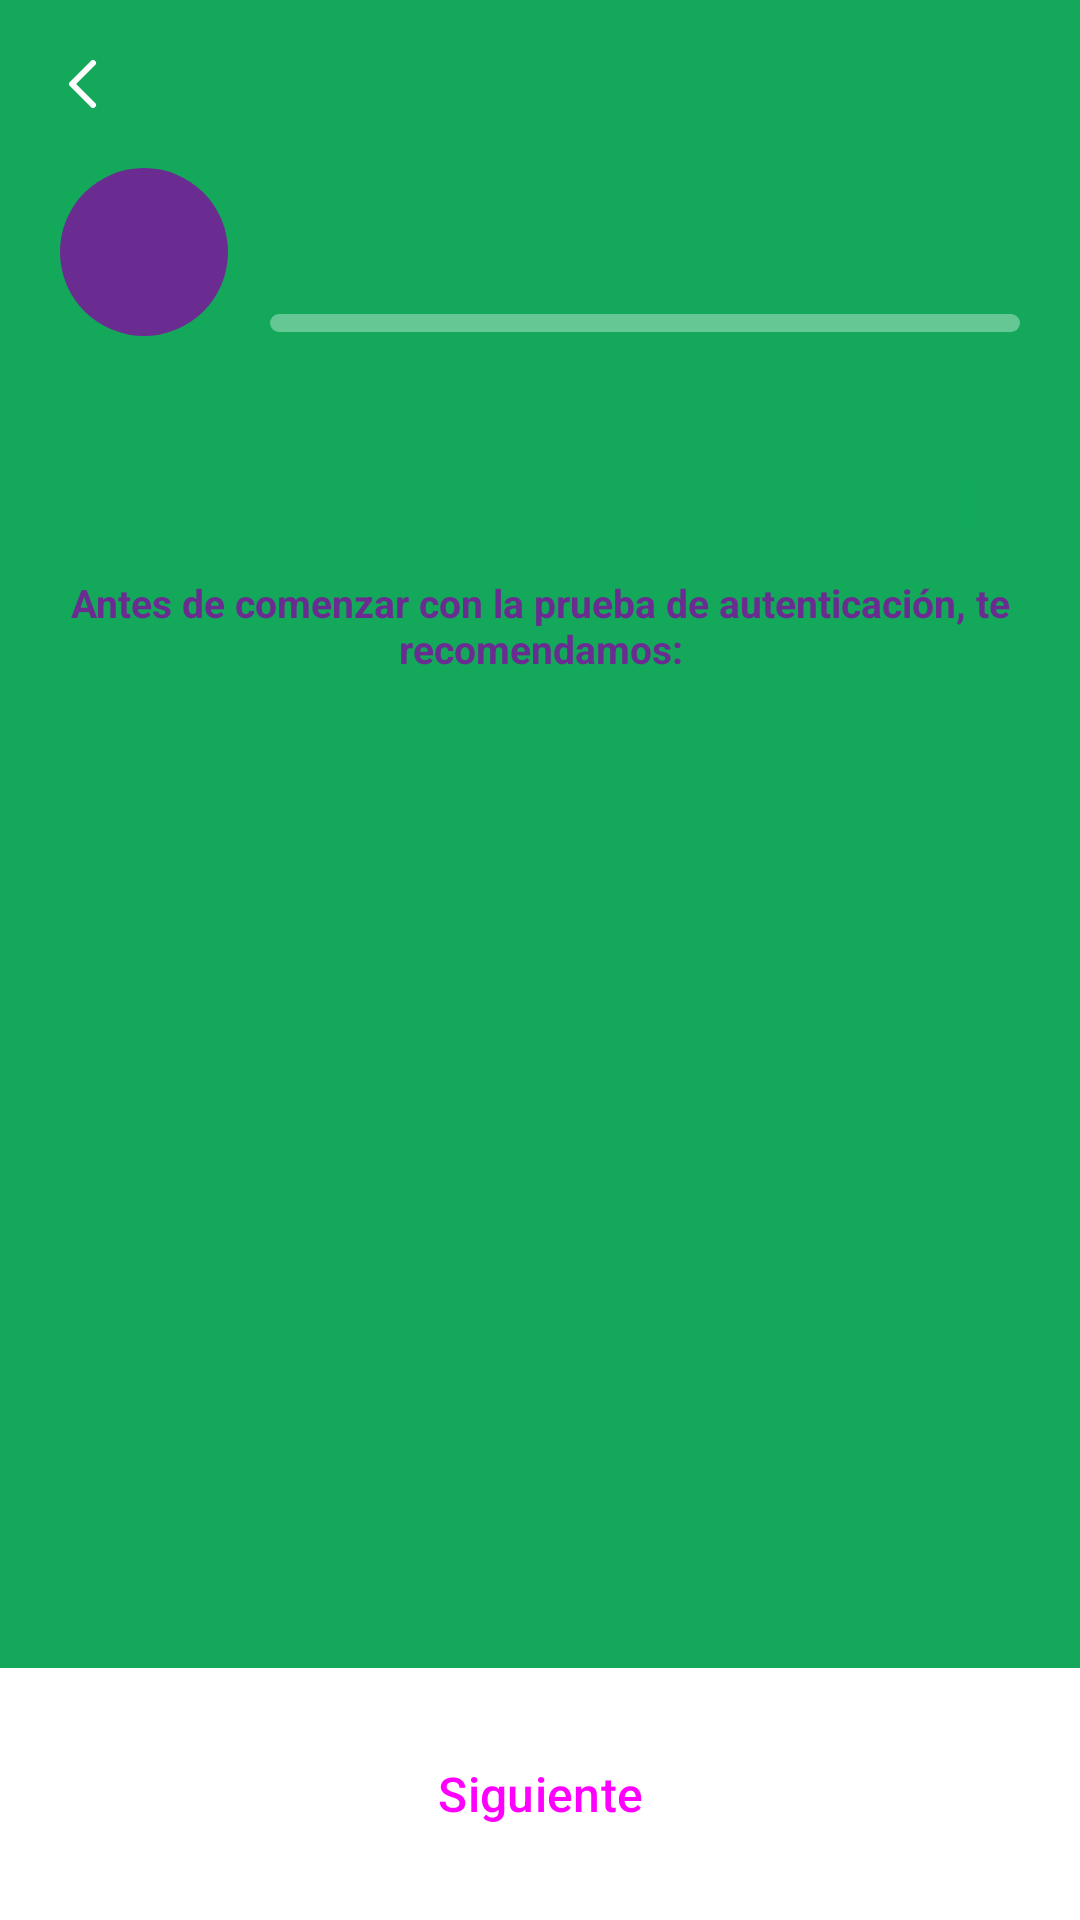

Android layout source for this screen:
<!-- AndroidManifest.xml: application theme Theme.AppBNB -->
<!-- res/layout/fragment_authentication.xml -->
<?xml version="1.0" encoding="utf-8"?>
<LinearLayout xmlns:android="http://schemas.android.com/apk/res/android"
    xmlns:app="http://schemas.android.com/apk/res-auto"
    android:layout_width="match_parent"
    android:layout_height="match_parent"
    android:background="@color/brand_green"
    android:orientation="vertical">

    <include
        android:id="@+id/header"
        layout="@layout/view_step_header" />

    
    <LinearLayout
        android:layout_width="match_parent"
        android:layout_height="0dp"
        android:layout_weight="1"
        android:background="@drawable/bg_sheet_white"
        android:orientation="vertical"
        android:paddingHorizontal="20dp"
        android:paddingTop="12dp">

        <ImageButton
            android:id="@+id/listenButton"
            android:layout_width="48dp"
            android:layout_height="48dp"
            android:layout_gravity="end"
            android:background="?attr/selectableItemBackgroundBorderless"
            android:contentDescription="@string/action_listen"
            android:src="@drawable/ic_volume_up" />

        <TextView
            android:id="@+id/introText"
            android:layout_width="match_parent"
            android:layout_height="wrap_content"
            android:gravity="center"
            android:text="@string/authentication_intro"
            android:textColor="@color/brand_purple"
            android:textSize="13sp"
            android:textStyle="bold" />

        <androidx.viewpager2.widget.ViewPager2
            android:id="@+id/tipsPager"
            android:layout_width="match_parent"
            android:layout_height="0dp"
            android:layout_marginTop="12dp"
            android:layout_weight="1" />

        <com.google.android.material.tabs.TabLayout
            android:id="@+id/tipsDots"
            android:layout_width="match_parent"
            android:layout_height="wrap_content"
            android:background="@android:color/transparent"
            app:tabBackground="@drawable/tab_dot"
            app:tabGravity="center"
            app:tabIndicatorHeight="0dp"
            app:tabMinWidth="0dp"
            app:tabPaddingEnd="8dp"
            app:tabPaddingStart="8dp" />
    </LinearLayout>

    <FrameLayout
        android:id="@+id/bottomBar"
        android:layout_width="match_parent"
        android:layout_height="wrap_content"
        android:background="@color/surface"
        android:padding="16dp">

        <Button
            android:id="@+id/nextButton"
            style="@style/Widget.AppBNB.PrimaryButton"
            android:text="@string/action_next" />
    </FrameLayout>
</LinearLayout>
<!-- res/layout/view_step_header.xml (included above) -->
<?xml version="1.0" encoding="utf-8"?>
<LinearLayout xmlns:android="http://schemas.android.com/apk/res/android"
    xmlns:app="http://schemas.android.com/apk/res-auto"
    android:layout_width="match_parent"
    android:layout_height="wrap_content"
    android:background="@color/brand_green"
    android:orientation="vertical">

    
    <FrameLayout
        android:layout_width="match_parent"
        android:layout_height="56dp">

        <ImageButton
            android:id="@+id/backButton"
            android:layout_width="48dp"
            android:layout_height="48dp"
            android:layout_gravity="center_vertical|start"
            android:layout_marginStart="4dp"
            android:background="?attr/selectableItemBackgroundBorderless"
            android:contentDescription="@string/action_back"
            android:src="@drawable/ic_chevron_back" />

        <TextView
            android:id="@+id/toolbarTitle"
            android:layout_width="wrap_content"
            android:layout_height="wrap_content"
            android:layout_gravity="center"
            android:textColor="@color/on_brand"
            android:textSize="16sp"
            android:textStyle="bold" />
    </FrameLayout>

    
    <LinearLayout
        android:layout_width="match_parent"
        android:layout_height="wrap_content"
        android:gravity="center_vertical"
        android:orientation="horizontal"
        android:paddingHorizontal="20dp"
        android:paddingBottom="20dp">

        <ImageView
            android:id="@+id/stepIcon"
            android:layout_width="56dp"
            android:layout_height="56dp"
            android:background="@drawable/bg_circle_purple"
            android:importantForAccessibility="no"
            android:padding="15dp" />

        <LinearLayout
            android:layout_width="0dp"
            android:layout_height="wrap_content"
            android:layout_marginStart="14dp"
            android:layout_weight="1"
            android:orientation="vertical">

            <TextView
                android:id="@+id/stepLabel"
                android:layout_width="wrap_content"
                android:layout_height="wrap_content"
                android:textColor="@color/on_brand"
                android:textSize="11sp"
                android:textStyle="bold" />

            <TextView
                android:id="@+id/stepTitle"
                android:layout_width="wrap_content"
                android:layout_height="wrap_content"
                android:textColor="@color/on_brand"
                android:textSize="20sp"
                android:textStyle="bold" />

            <com.google.android.material.progressindicator.LinearProgressIndicator
                android:id="@+id/stepProgress"
                android:layout_width="match_parent"
                android:layout_height="wrap_content"
                android:layout_marginTop="6dp"
                app:indicatorColor="@color/brand_purple"
                app:trackColor="#59FFFFFF"
                app:trackCornerRadius="3dp"
                app:trackStopIndicatorSize="0dp"
                app:trackThickness="6dp" />
        </LinearLayout>
    </LinearLayout>
</LinearLayout>
<!-- resources referenced by this layout -->
<resources>
  <color name="brand_green">#13A85A</color>
  <color name="brand_purple">#6B2C91</color>
  <color name="on_brand">#FFFFFF</color>
  <color name="surface">#FFFFFF</color>
  <!-- drawable bg_circle_purple (drawable) -->
  <?xml version="1.0" encoding="utf-8"?>
  <shape xmlns:android="http://schemas.android.com/apk/res/android"
      android:shape="oval">
      <solid android:color="@color/brand_purple" />
  </shape>
  <!-- drawable ic_chevron_back (drawable) -->
  <?xml version="1.0" encoding="utf-8"?>
  <vector xmlns:android="http://schemas.android.com/apk/res/android"
      android:width="24dp"
      android:height="24dp"
      android:autoMirrored="true"
      android:viewportWidth="24"
      android:viewportHeight="24">
      <path
          android:fillColor="#00000000"
          android:pathData="M15,5L8,12L15,19"
          android:strokeColor="#FFFFFF"
          android:strokeLineCap="round"
          android:strokeLineJoin="round"
          android:strokeWidth="2" />
  </vector>
  <!-- drawable ic_volume_up (drawable) -->
  <?xml version="1.0" encoding="utf-8"?>
  <vector xmlns:android="http://schemas.android.com/apk/res/android"
      android:width="24dp"
      android:height="24dp"
      android:viewportWidth="24"
      android:viewportHeight="24">
      <path
          android:fillColor="@color/brand_green"
          android:pathData="M3,9v6h4l5,5V4L7,9H3z" />
      <path
          android:fillColor="#00000000"
          android:pathData="M15.5,8.5C16.9,9.3 17.8,10.6 17.8,12S16.9,14.7 15.5,15.5M18,5.5C20,7 21.2,9.4 21.2,12S20,17 18,18.5"
          android:strokeColor="@color/brand_green"
          android:strokeLineCap="round"
          android:strokeWidth="1.8" />
  </vector>
  <string name="action_back">Atrás</string>
  <string name="action_listen">Escuchar recomendación</string>
  <string name="action_next">Siguiente</string>
  <string name="authentication_intro">Antes de comenzar con la prueba de autenticación, te recomendamos:</string>
  <style name="Widget.AppBNB.PrimaryButton" parent="Widget.Material3.Button">
          <item name="android:layout_width">match_parent</item>
          <item name="android:layout_height">52dp</item>
          <item name="android:textSize">16sp</item>
          <item name="android:textAllCaps">false</item>
      </style>
  <style name="Theme.AppBNB" parent="Theme.Material3.Light.NoActionBar">
          <item name="colorPrimary">@color/brand_green</item>
          <item name="colorOnPrimary">@color/on_brand</item>
          <item name="colorPrimaryContainer">@color/brand_green_light</item>
          <item name="colorOnPrimaryContainer">@color/brand_green_dark</item>
          <item name="android:colorBackground">@color/background</item>
          <item name="colorSurface">@color/surface</item>
          <item name="android:windowBackground">@color/brand_green</item>
          <item name="android:statusBarColor">@android:color/transparent</item>
          <item name="android:navigationBarColor">@android:color/transparent</item>
          <item name="bottomSheetDialogTheme">@style/ThemeOverlay.AppBNB.BottomSheet</item>
      </style>
  <color name="dot_inactive">#C5CCD1</color>
  <color name="brand_green_light">#E3F5EB</color>
  <color name="brand_green_dark">#0E7F43</color>
  <color name="background">#F1F2F3</color>
  <style name="ThemeOverlay.AppBNB.BottomSheet" parent="ThemeOverlay.Material3.BottomSheetDialog" />
</resources>
